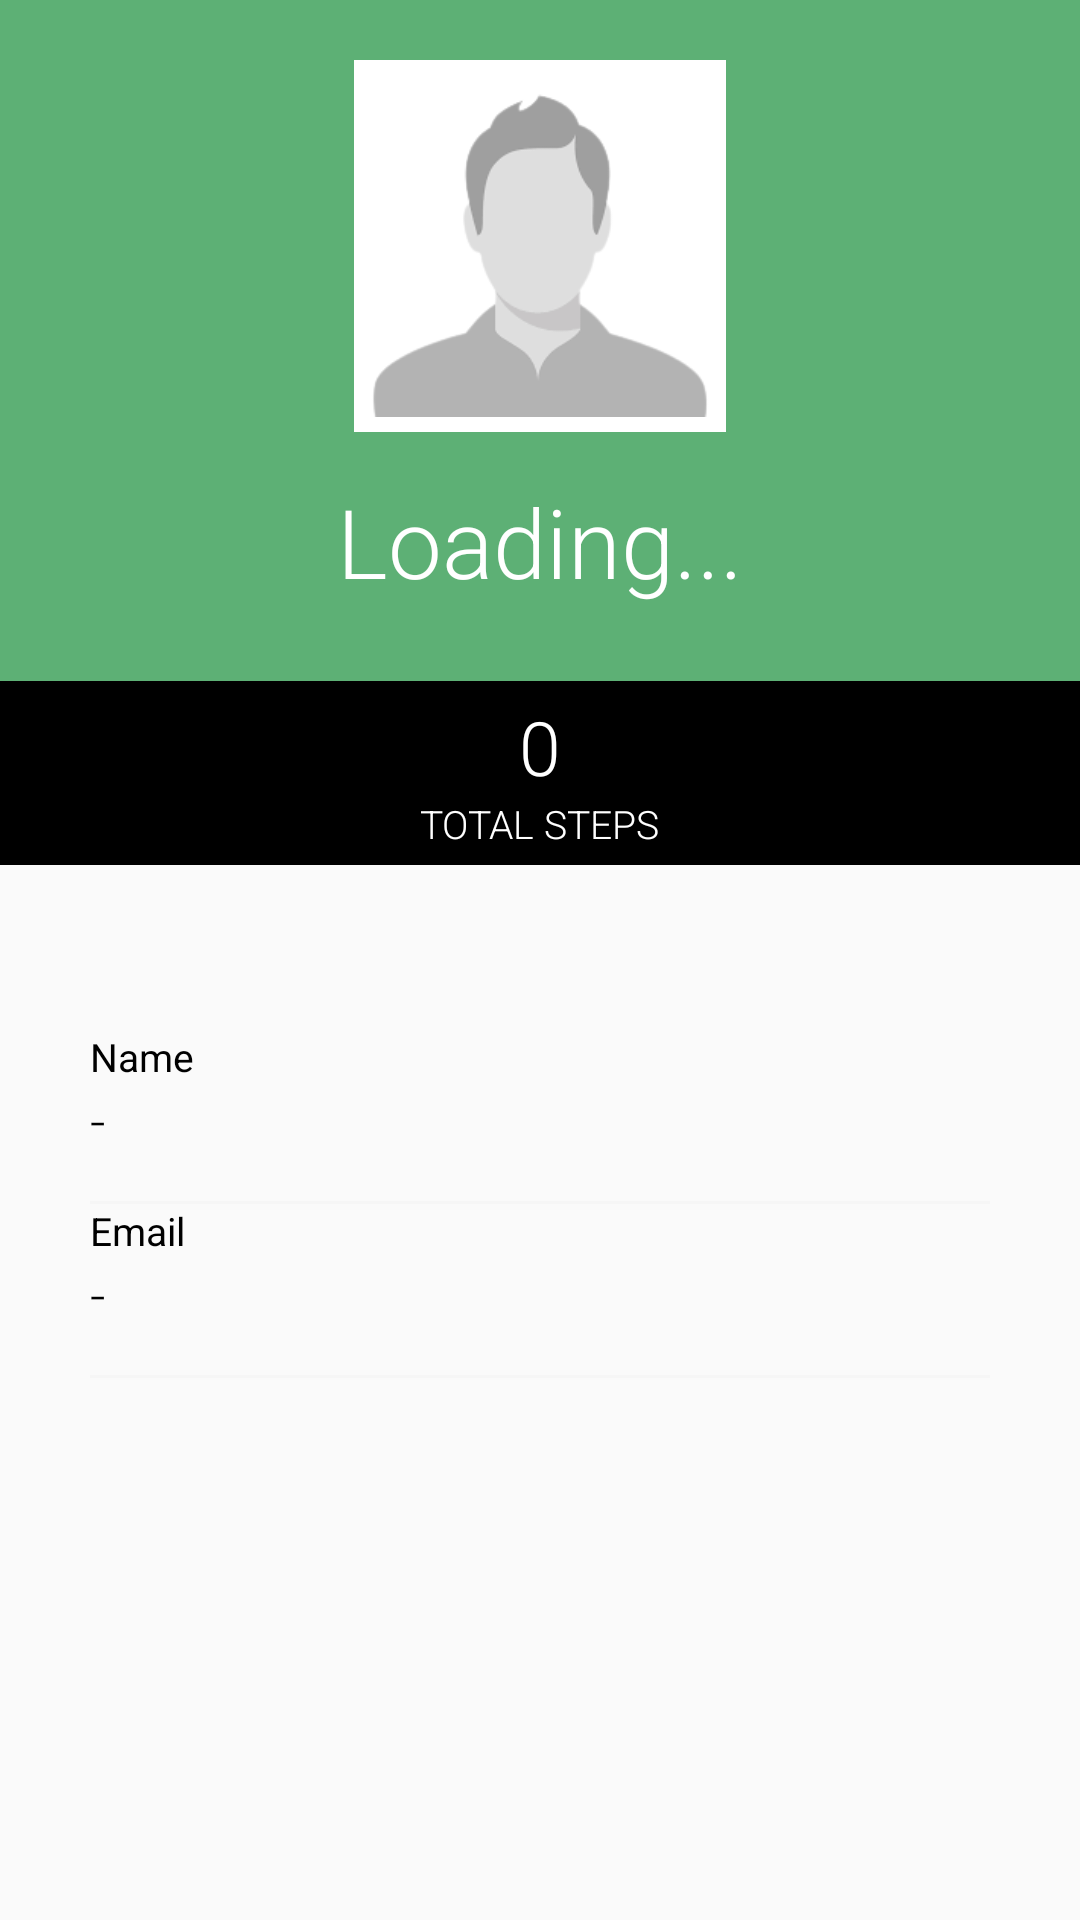

This screen was rendered from an Android layout file. Write that file and the resources it references.
<!-- AndroidManifest.xml: application theme Theme.HealthApp -->
<!-- res/layout/activity_other_profile.xml -->
<?xml version="1.0" encoding="utf-8"?>
<RelativeLayout xmlns:android="http://schemas.android.com/apk/res/android"
    xmlns:app="http://schemas.android.com/apk/res-auto"
    xmlns:tools="http://schemas.android.com/tools"
    android:layout_width="match_parent"
    android:layout_height="match_parent"
    tools:context=".OtherProfile">

  <RelativeLayout
      android:id="@+id/rellay1"
      android:layout_width="match_parent"
      android:layout_height="wrap_content"
      android:background="@color/primary"
      android:paddingBottom="20dp">


    <RelativeLayout
        android:id="@+id/imgUser"
        android:layout_width="wrap_content"
        android:layout_height="wrap_content"
        android:layout_centerHorizontal="true"
        android:layout_marginTop="20dp"
        android:background="@color/white">

      <ImageView
          android:id="@+id/imgProfile"
          android:layout_width="120dp"
          android:layout_height="120dp"
          android:layout_marginStart="2dp"
          android:layout_marginTop="2dp"
          android:layout_marginEnd="2dp"
          android:layout_marginBottom="2dp"
          android:adjustViewBounds="true"
          android:padding="3dp"
          android:scaleType="fitCenter"
          app:srcCompat="@drawable/profilepic" />

    </RelativeLayout>

    <TextView
        android:id="@+id/tv_name"
        android:layout_width="wrap_content"
        android:layout_height="wrap_content"
        android:layout_below="@+id/imgUser"
        android:layout_centerHorizontal="true"
        android:layout_marginTop="15sp"
        android:layout_marginBottom="5sp"
        android:fontFamily="sans-serif-light"
        android:text="Loading..."
        android:textColor="@color/white"
        android:textSize="32sp" />



  </RelativeLayout>

  <LinearLayout
      android:id="@+id/linlay1"
      android:layout_width="match_parent"
      android:layout_height="wrap_content"
      android:layout_below="@id/rellay1"
      android:orientation="horizontal">

    <RelativeLayout
        android:layout_width="match_parent"
        android:layout_height="wrap_content"
        android:layout_gravity="center"
        android:layout_weight="1"
        android:background="@color/black"
        android:gravity="center"
        android:paddingBottom="5dp"
        android:paddingTop="5dp">

      <LinearLayout
          android:layout_width="wrap_content"
          android:layout_height="wrap_content"
          android:gravity="center_horizontal"
          android:orientation="vertical">

        <TextView
            android:id="@+id/tv_steps"
            android:layout_width="wrap_content"
            android:layout_height="wrap_content"
            android:fontFamily="sans-serif-light"
            android:text="0"
            android:textColor="@color/white"
            android:textSize="25sp" />

        <TextView
            android:layout_width="wrap_content"
            android:layout_height="wrap_content"
            android:fontFamily="sans-serif-light"
            android:text="TOTAL STEPS"
            android:textAllCaps="true"
            android:textColor="@color/white"
            android:textSize="13sp" />

      </LinearLayout>

    </RelativeLayout>



  </LinearLayout>


  <RelativeLayout
      android:id="@+id/relLayout1"
      android:layout_width="match_parent"
      android:layout_height="wrap_content"
      android:layout_marginTop="30dp"
      android:layout_below="@+id/linlay1">

    <LinearLayout
        android:id="@+id/formLayout"
        android:layout_width="match_parent"
        android:layout_height="wrap_content"
        android:layout_centerInParent="true"
        android:layout_marginLeft="30dp"
        android:layout_marginTop="20dp"
        android:layout_marginRight="30dp"
        android:orientation="vertical">


      <LinearLayout
          android:layout_width="match_parent"
          android:layout_height="wrap_content"
          android:layout_marginTop="15dp"
          android:orientation="vertical">

        <TextView
            android:layout_width="wrap_content"
            android:layout_height="wrap_content"
            android:text="Name"
            android:textColor="@color/black"
            android:textSize="13sp" />

        <TextView
            android:id="@+id/tv_name_detail"
            android:layout_width="wrap_content"
            android:layout_height="wrap_content"
            android:fontFamily="sans-serif-light"
            android:text="-"
            android:textColor="@color/black"
            android:textSize="18sp" />

        <View
            android:layout_width="match_parent"
            android:layout_height="1dp"
            android:layout_marginTop="15dp"
            android:background="@color/gray" />

      </LinearLayout>

      <LinearLayout
          android:layout_width="match_parent"
          android:layout_height="wrap_content"
          android:orientation="vertical">

        <TextView
            android:layout_width="wrap_content"
            android:layout_height="wrap_content"
            android:text="Email"
            android:textColor="@color/black"
            android:textSize="13sp" />

        <TextView
            android:id="@+id/tv_email"
            android:layout_width="wrap_content"
            android:layout_height="wrap_content"
            android:fontFamily="sans-serif-light"
            android:text="-"
            android:textColor="@color/black"
            android:textSize="18sp" />

        <View
            android:layout_width="match_parent"
            android:layout_height="1dp"
            android:layout_marginTop="15dp"
            android:background="@color/gray" />

      </LinearLayout>

    </LinearLayout>

  </RelativeLayout>


</RelativeLayout>
<!-- resources referenced by this layout -->
<resources>
  <color name="black">#FF000000</color>
  <color name="gray">#F6F6F6</color>
  <color name="primary">#5DB075</color>
  <color name="white">#FFFFFFFF</color>
  <!-- drawable profilepic: png bitmap (drawable, 9050 bytes) -->
  <style name="Theme.HealthApp" parent="Theme.AppCompat.Light.NoActionBar">
          
          <item name="colorPrimary">@color/purple_500</item>
          <item name="colorPrimaryVariant">@color/purple_700</item>
          <item name="colorOnPrimary">@color/white</item>
          
          <item name="colorSecondary">@color/teal_200</item>
          <item name="colorSecondaryVariant">@color/teal_700</item>
          <item name="colorOnSecondary">@color/black</item>
          
          <item name="android:statusBarColor" tools:targetApi="l">?attr/colorPrimaryVariant</item>
          
      </style>
  <color name="purple_500">#FF6200EE</color>
  <color name="purple_700">#FF3700B3</color>
  <color name="teal_200">#FF03DAC5</color>
  <color name="teal_700">#FF018786</color>
</resources>
